Run: headless pygame with SDL's dummy video driver; simulated clock (each Clock.tick advances the game by its frame time, no real sleeping); random seed 0; keys injected as events and as key.get_pressed() state; mouse plan: one left click at the window centre at the start of phase 2, then a move to the lower-right quarter at the start of phase 3.
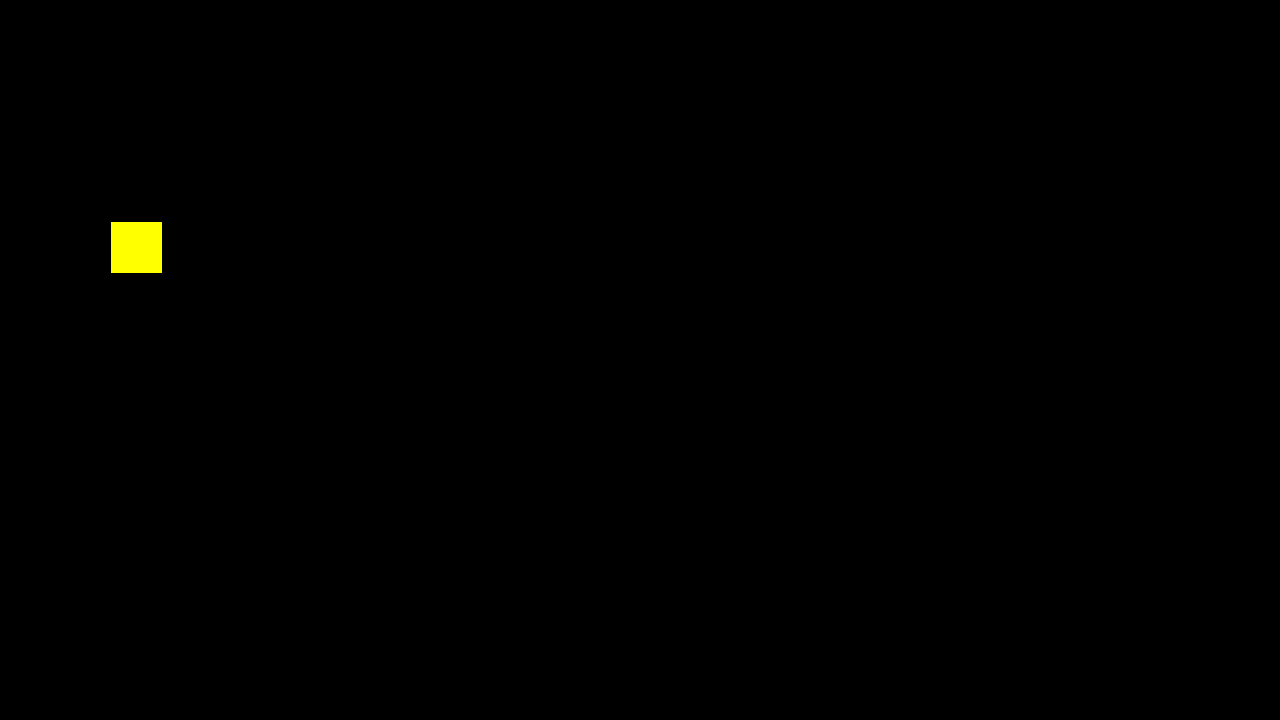
Frame 1 of 4 · flips 1–60 · no input
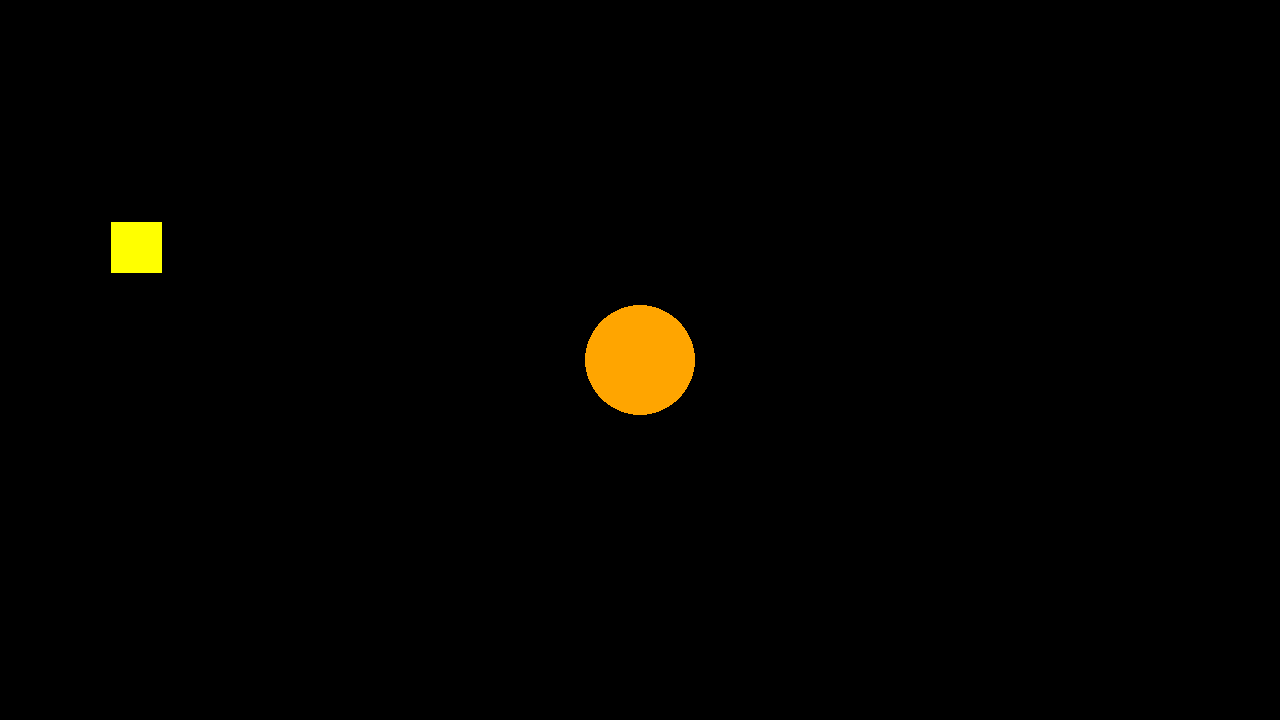
Frame 2 of 4 · flips 61–180 · clicked the window centre · tapped SPACE, RETURN · held RIGHT (→), D
Frame 3 of 4 · flips 181–300 · moved the mouse to the lower-right quarter · held DOWN (↓), S · screen unchanged from frame 2, image omitted
Frame 4 of 4 · flips 301–420 · held LEFT (←), A, UP (↑), W · screen unchanged from frame 3, image omitted

The pygame program that drew these frames:

import pygame


class pont:
    def __init__(self, X, Y):
        self.X = X
        self.Y = Y

    def tuple(self):
        return (self.X, self.Y)

    def tuple2(self):
        return (self.X + 50, self.Y)

    def tuple3(self):
        return (self.X + 100, self.Y)


class negyzet:
    def __init__(self, szin, A: pont, W, H):
        self.szin = szin
        self.A = A
        self.W = W
        self.H = H

    def rajzol(self, screen):
        pygame.draw.rect(
            screen, self.szin, pygame.Rect(self.A.tuple(), (self.W, self.H))
        )


class kor:
    def __init__(self, szin, K: pont, r):
        self.szin = szin
        self.K = K
        self.r = r

    def rajzol(self, screen):
        pygame.draw.circle(screen, self.szin, self.K.tuple(), self.r)


class haromszog:
    def __init__(self, szin, A: pont, B: pont, C: pont):
        self.szin = szin
        self.A = A
        self.B = B
        self.C = C

    def rajzol(self, screen):
        pontok = [self.A.tuple(), self.B.tuple(), self.C.tuple()]
        pygame.draw.polygon(screen, self.szin, pontok)


class tok:
    def __init__(self, szin, x, y):
        self.szin = szin
        self.x = x
        self.y = y
        self.R = 88

    def rajzol(self, screen):
        kor1 = kor("Orange", pont(self.x, self.y), 88)
        kor2 = kor("Orange", pont(self.x + 50, self.y), 88)
        kor3 = kor("Orange", pont(self.x + 100, self.y), 88)

        kor1.rajzol(screen)
        kor2.rajzol(screen)
        kor3.rajzol(screen)

        # szemek
        # haromszog3 = haromszog("Black", pont(350, 270), pont(380, 245), pont(410, 270))
        # haromszog3.rajzol(screen)

        # haromszog4 = haromszog("Black", pont(450, 270), pont(480, 245), pont(510, 270))
        # haromszog4.rajzol(screen)

        # # tok szara
        # haromszog5 = haromszog("Green", pont(425, 172), pont(435, 192), pont(450, 212))
        # haromszog5.rajzol(screen)


pygame.init()
screen = pygame.display.set_mode((1280, 720))
clock = pygame.time.Clock()
running = True

negyzet1 = negyzet("Yellow", pont(111, 222), 51, 51)

# tok eleje


korok = []
negyzetek = []
tokok = []
alakzat_tipus = 1

# hatter
screen.fill("Black")

# kezdodik a  rajzolas
negyzet1.rajzol(screen)

# tok eleje

# tok vege


for i in range(5):
    haromszog1 = haromszog(
        "Black",
        pont(350 + i * 30, 325),
        pont(380 + i * 30, 350),
        pont(410 + i * 30, 325),
    )
    haromszog2 = haromszog(
        "Black",
        pont(350 + i * 30, 325),
        pont(380 + i * 30, 300),
        pont(410 + i * 30, 325),
    )
    haromszog1.rajzol(screen)
    haromszog2.rajzol(screen)


while running:
    for event in pygame.event.get():
        if event.type == pygame.QUIT:
            running = False
        elif event.type == pygame.KEYDOWN:
            if event.key == pygame.K_1:
                alakzat_tipus = 1
            elif event.key == pygame.K_2:
                alakzat_tipus = 2
            elif event.key == pygame.K_3:
                alakzat_tipus = 3

        elif event.type == pygame.MOUSEBUTTONDOWN:
            x, y = pygame.mouse.get_pos()
            if alakzat_tipus == 1:
                korok.append(kor("Orange", pont(x, y), 55))
            elif alakzat_tipus == 2:
                negyzetek.append(negyzet("Red", pont(x, y), 45, 45))
            elif alakzat_tipus == 3:
                tokok.append(tok("Orange", x, y))
    if korok:
        for k in korok:
            k.rajzol(screen)
    if negyzetek:
        for n in negyzetek:
            n.rajzol(screen)
    if tokok:
        for t in tokok:
            t.rajzol(screen)
    pygame.display.flip()
pygame.quit()
